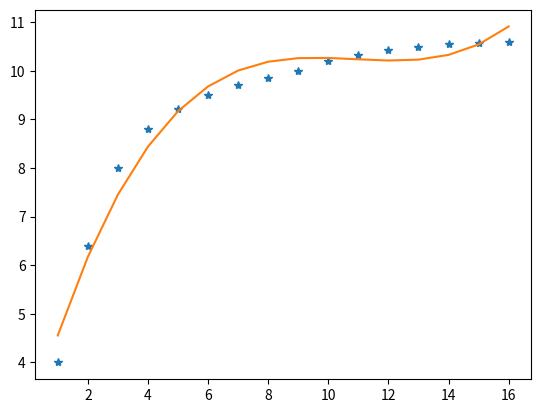

Generate this figure with matplotlib:
import matplotlib.pyplot as plt
import numpy as np

# for example
x = np.arange(1, 17, 1)
y = np.array([4.00, 6.40, 8.00, 8.80, 9.22, 9.50, 9.70, 9.86, 10.00, 10.20, 10.32, 10.42, 10.50, 10.55, 10.58, 10.60])
z1 = np.polyfit(x, y, 3)  # 用3次多项式拟合，输出系数从高到0
p1 = np.poly1d(z1)  # 使用次数合成多项式
yvals = p1(x)

plt.plot(x, y, '*')
plt.plot(x, yvals)
plt.show()
